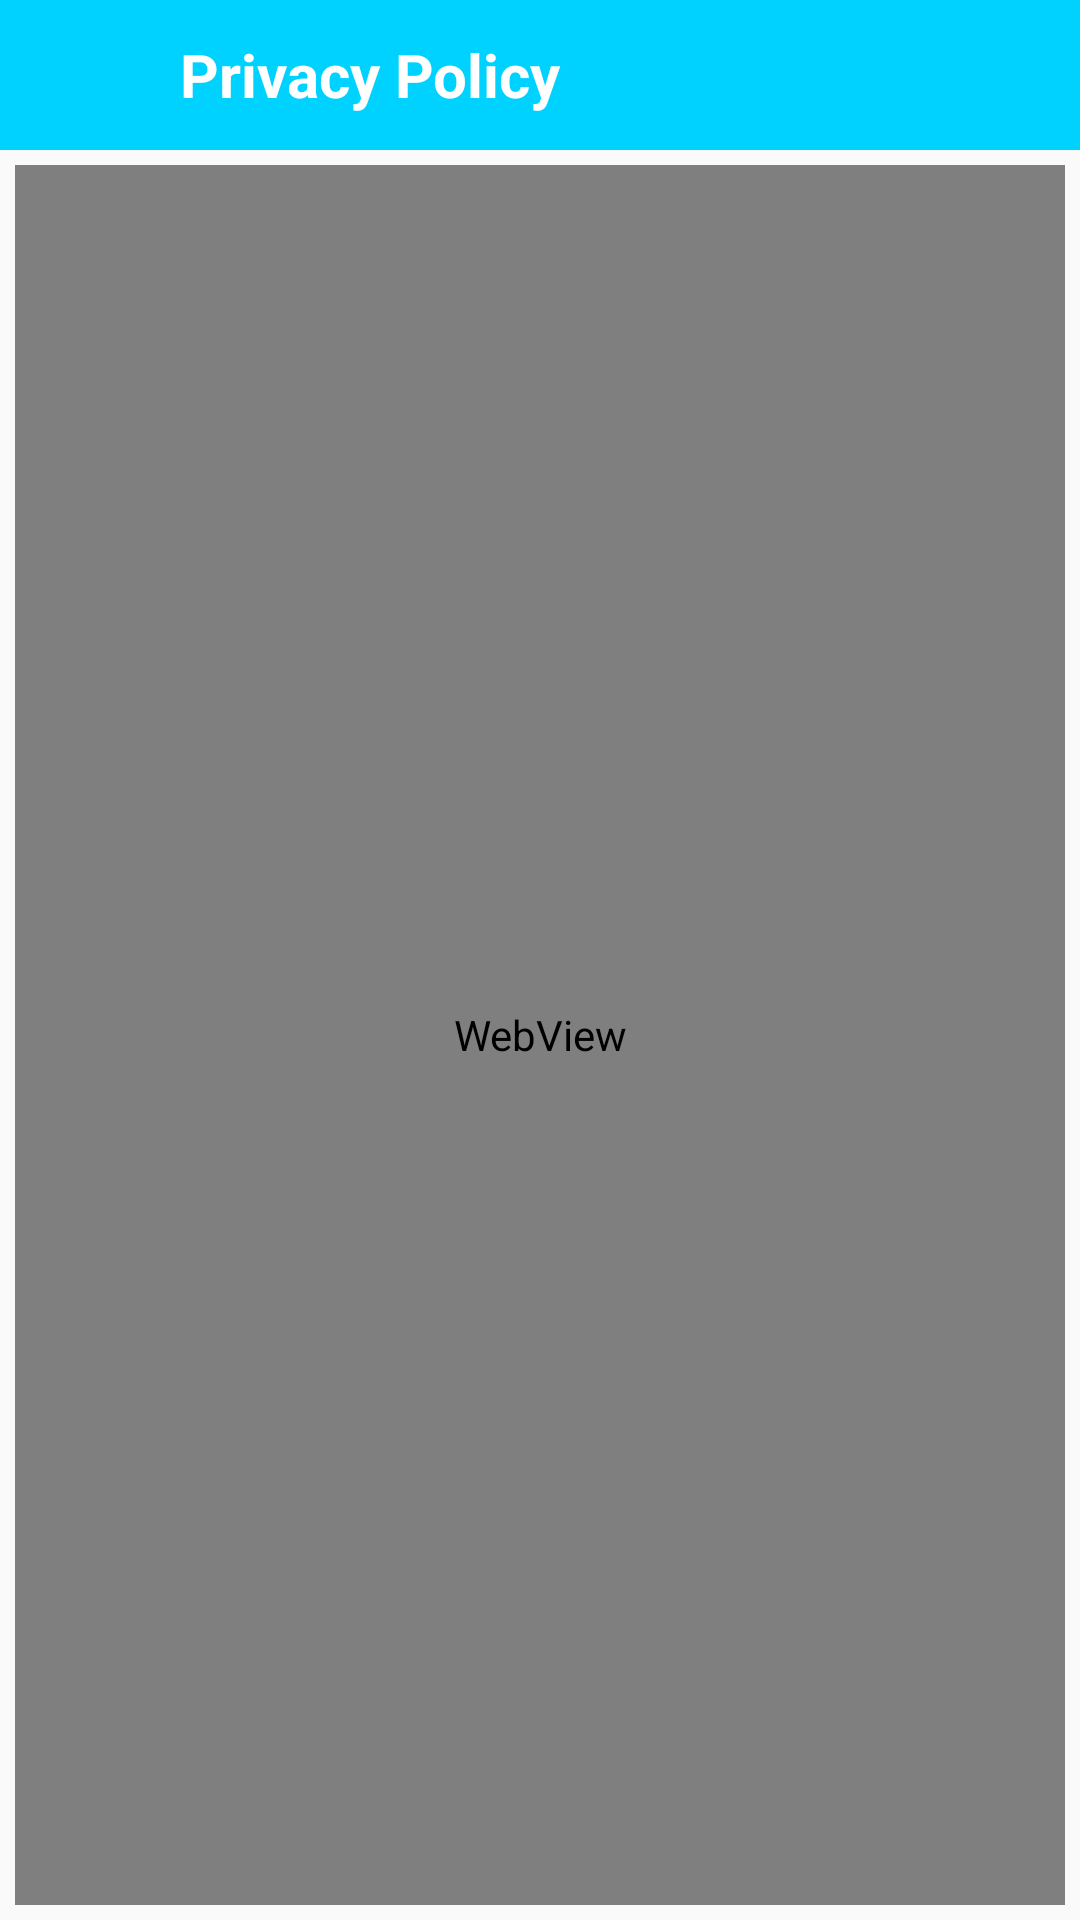

Reconstruct the res/layout file that produces this screen, plus the resources it refers to.
<!-- AndroidManifest.xml: application theme AppTheme -->
<!-- res/layout/activity_privacy_policy.xml -->
<?xml version="1.0" encoding="utf-8"?>
<RelativeLayout xmlns:android="http://schemas.android.com/apk/res/android"
    xmlns:app="http://schemas.android.com/apk/res-auto"
    xmlns:tools="http://schemas.android.com/tools"
    android:layout_width="match_parent"
    android:layout_height="match_parent"
    tools:context=".PrivacyPolicy">

    <RelativeLayout
        android:id="@+id/toolbar"
        android:layout_width="match_parent"
        android:layout_height="50dp">

        <RelativeLayout
            android:layout_width="match_parent"
            android:layout_height="match_parent"
            android:background="@color/orange"
            android:padding="5dp">

            <ImageView
                android:id="@+id/imgback"
                android:layout_width="50dp"
                android:layout_height="30dp"
                android:layout_centerVertical="true"
                android:src="@drawable/back_arrow"
                app:tint="@color/white" />


            <TextView
                android:id="@+id/name"
                android:layout_width="wrap_content"
                android:layout_height="wrap_content"
                android:layout_centerVertical="true"
                android:layout_marginLeft="5dp"
                android:layout_toRightOf="@id/imgback"
                android:adjustViewBounds="true"
                android:text="Privacy Policy"
                android:textColor="@color/white"
                android:textSize="20sp"
                android:textStyle="bold" />

        </RelativeLayout>

    </RelativeLayout>

    <LinearLayout
        android:layout_width="match_parent"
        android:layout_height="match_parent"
        android:layout_below="@id/toolbar"
        android:layout_margin="5dp"
        android:orientation="vertical">

        <WebView
            android:id="@+id/priv"
            android:layout_width="match_parent"
            android:layout_height="match_parent" />


    </LinearLayout>
</RelativeLayout>
<!-- resources referenced by this layout -->
<resources>
  <color name="orange">#00D2FF</color>
  <color name="white">#FFFFFFFF</color>
  <style name="AppTheme" parent="Theme.AppCompat.Light.NoActionBar">
          <item name="colorPrimary">@color/orange</item>
          <item name="colorPrimaryDark">@color/orange</item>
          <item name="colorAccent">@color/colorAccentLight</item>
  
  
  
          
      </style>
  <color name="colorAccentLight">#007ACC</color>
</resources>
